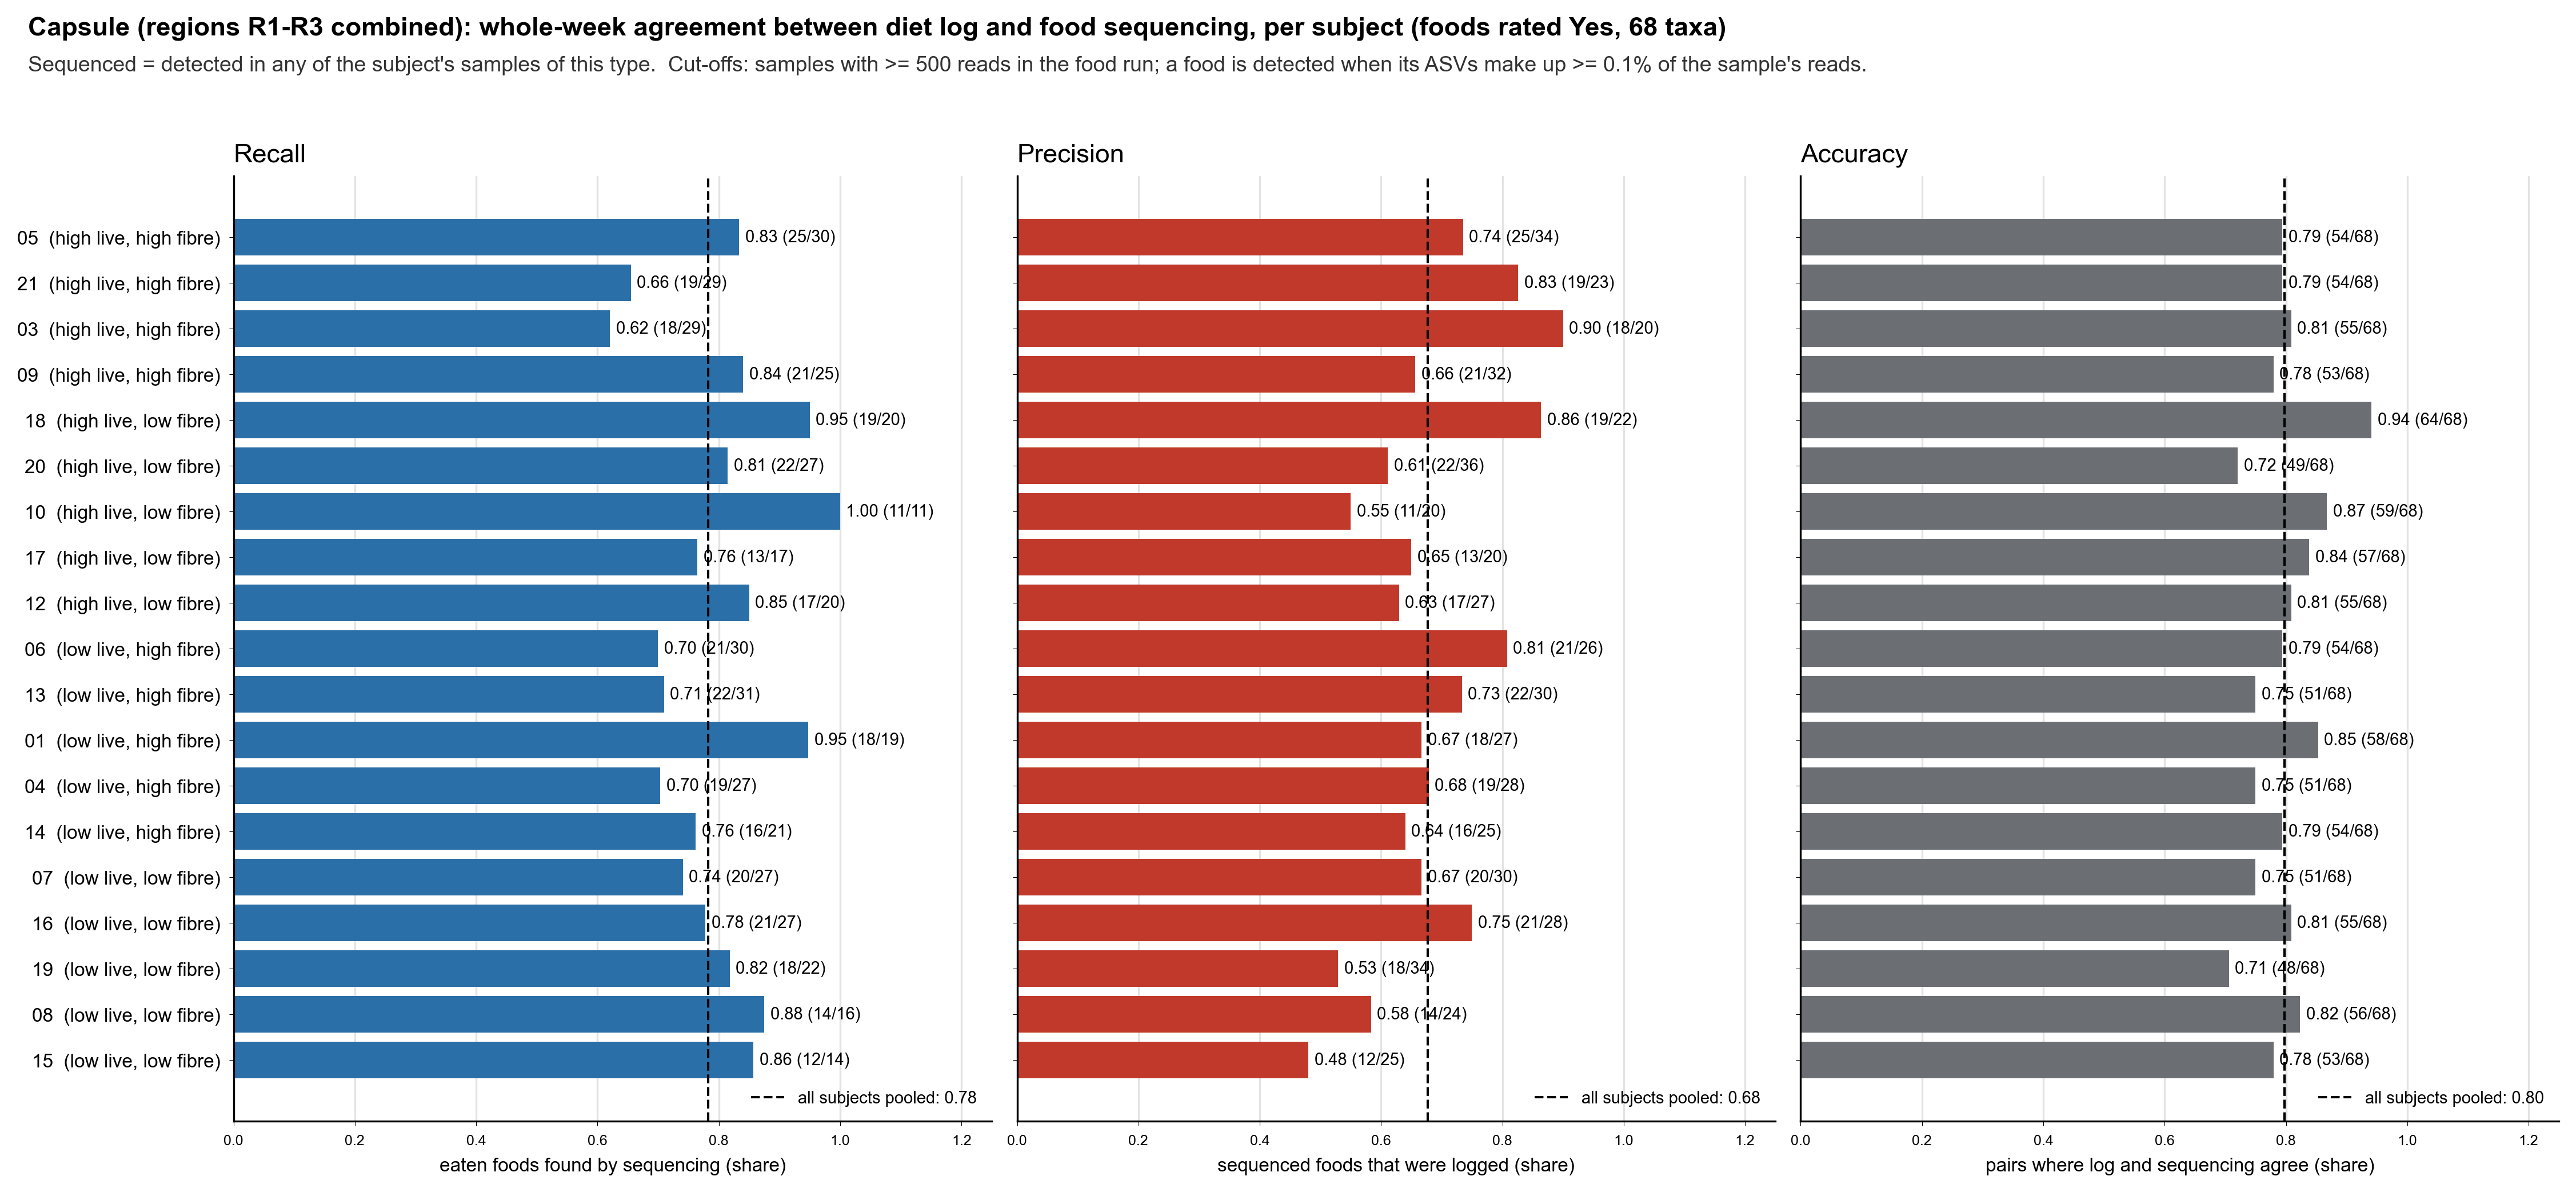

The data file committed next to this chart (first rows):
subject, sample_type, TP, FN, FP, TN, pairs, recall, precision, accuracy
15, Capsule, 12.0, 2.0, 13.0, 41.0, 68.0, 0.8571, 0.48, 0.7794
08, Capsule, 14.0, 2.0, 10.0, 42.0, 68.0, 0.875, 0.5833, 0.8235
19, Capsule, 18.0, 4.0, 16.0, 30.0, 68.0, 0.8182, 0.5294, 0.7059
16, Capsule, 21.0, 6.0, 7.0, 34.0, 68.0, 0.7778, 0.75, 0.8088
07, Capsule, 20.0, 7.0, 10.0, 31.0, 68.0, 0.7407, 0.6667, 0.75
14, Capsule, 16.0, 5.0, 9.0, 38.0, 68.0, 0.7619, 0.64, 0.7941
04, Capsule, 19.0, 8.0, 9.0, 32.0, 68.0, 0.7037, 0.6786, 0.75
01, Capsule, 18.0, 1.0, 9.0, 40.0, 68.0, 0.9474, 0.6667, 0.8529
13, Capsule, 22.0, 9.0, 8.0, 29.0, 68.0, 0.7097, 0.7333, 0.75
06, Capsule, 21.0, 9.0, 5.0, 33.0, 68.0, 0.7, 0.8077, 0.7941
12, Capsule, 17.0, 3.0, 10.0, 38.0, 68.0, 0.85, 0.6296, 0.8088
17, Capsule, 13.0, 4.0, 7.0, 44.0, 68.0, 0.7647, 0.65, 0.8382
10, Capsule, 11.0, 0.0, 9.0, 48.0, 68.0, 1.0, 0.55, 0.8676
20, Capsule, 22.0, 5.0, 14.0, 27.0, 68.0, 0.8148, 0.6111, 0.7206
18, Capsule, 19.0, 1.0, 3.0, 45.0, 68.0, 0.95, 0.8636, 0.9412
09, Capsule, 21.0, 4.0, 11.0, 32.0, 68.0, 0.84, 0.6562, 0.7794
03, Capsule, 18.0, 11.0, 2.0, 37.0, 68.0, 0.6207, 0.9, 0.8088
21, Capsule, 19.0, 10.0, 4.0, 35.0, 68.0, 0.6552, 0.8261, 0.7941
05, Capsule, 25.0, 5.0, 9.0, 29.0, 68.0, 0.8333, 0.7353, 0.7941
